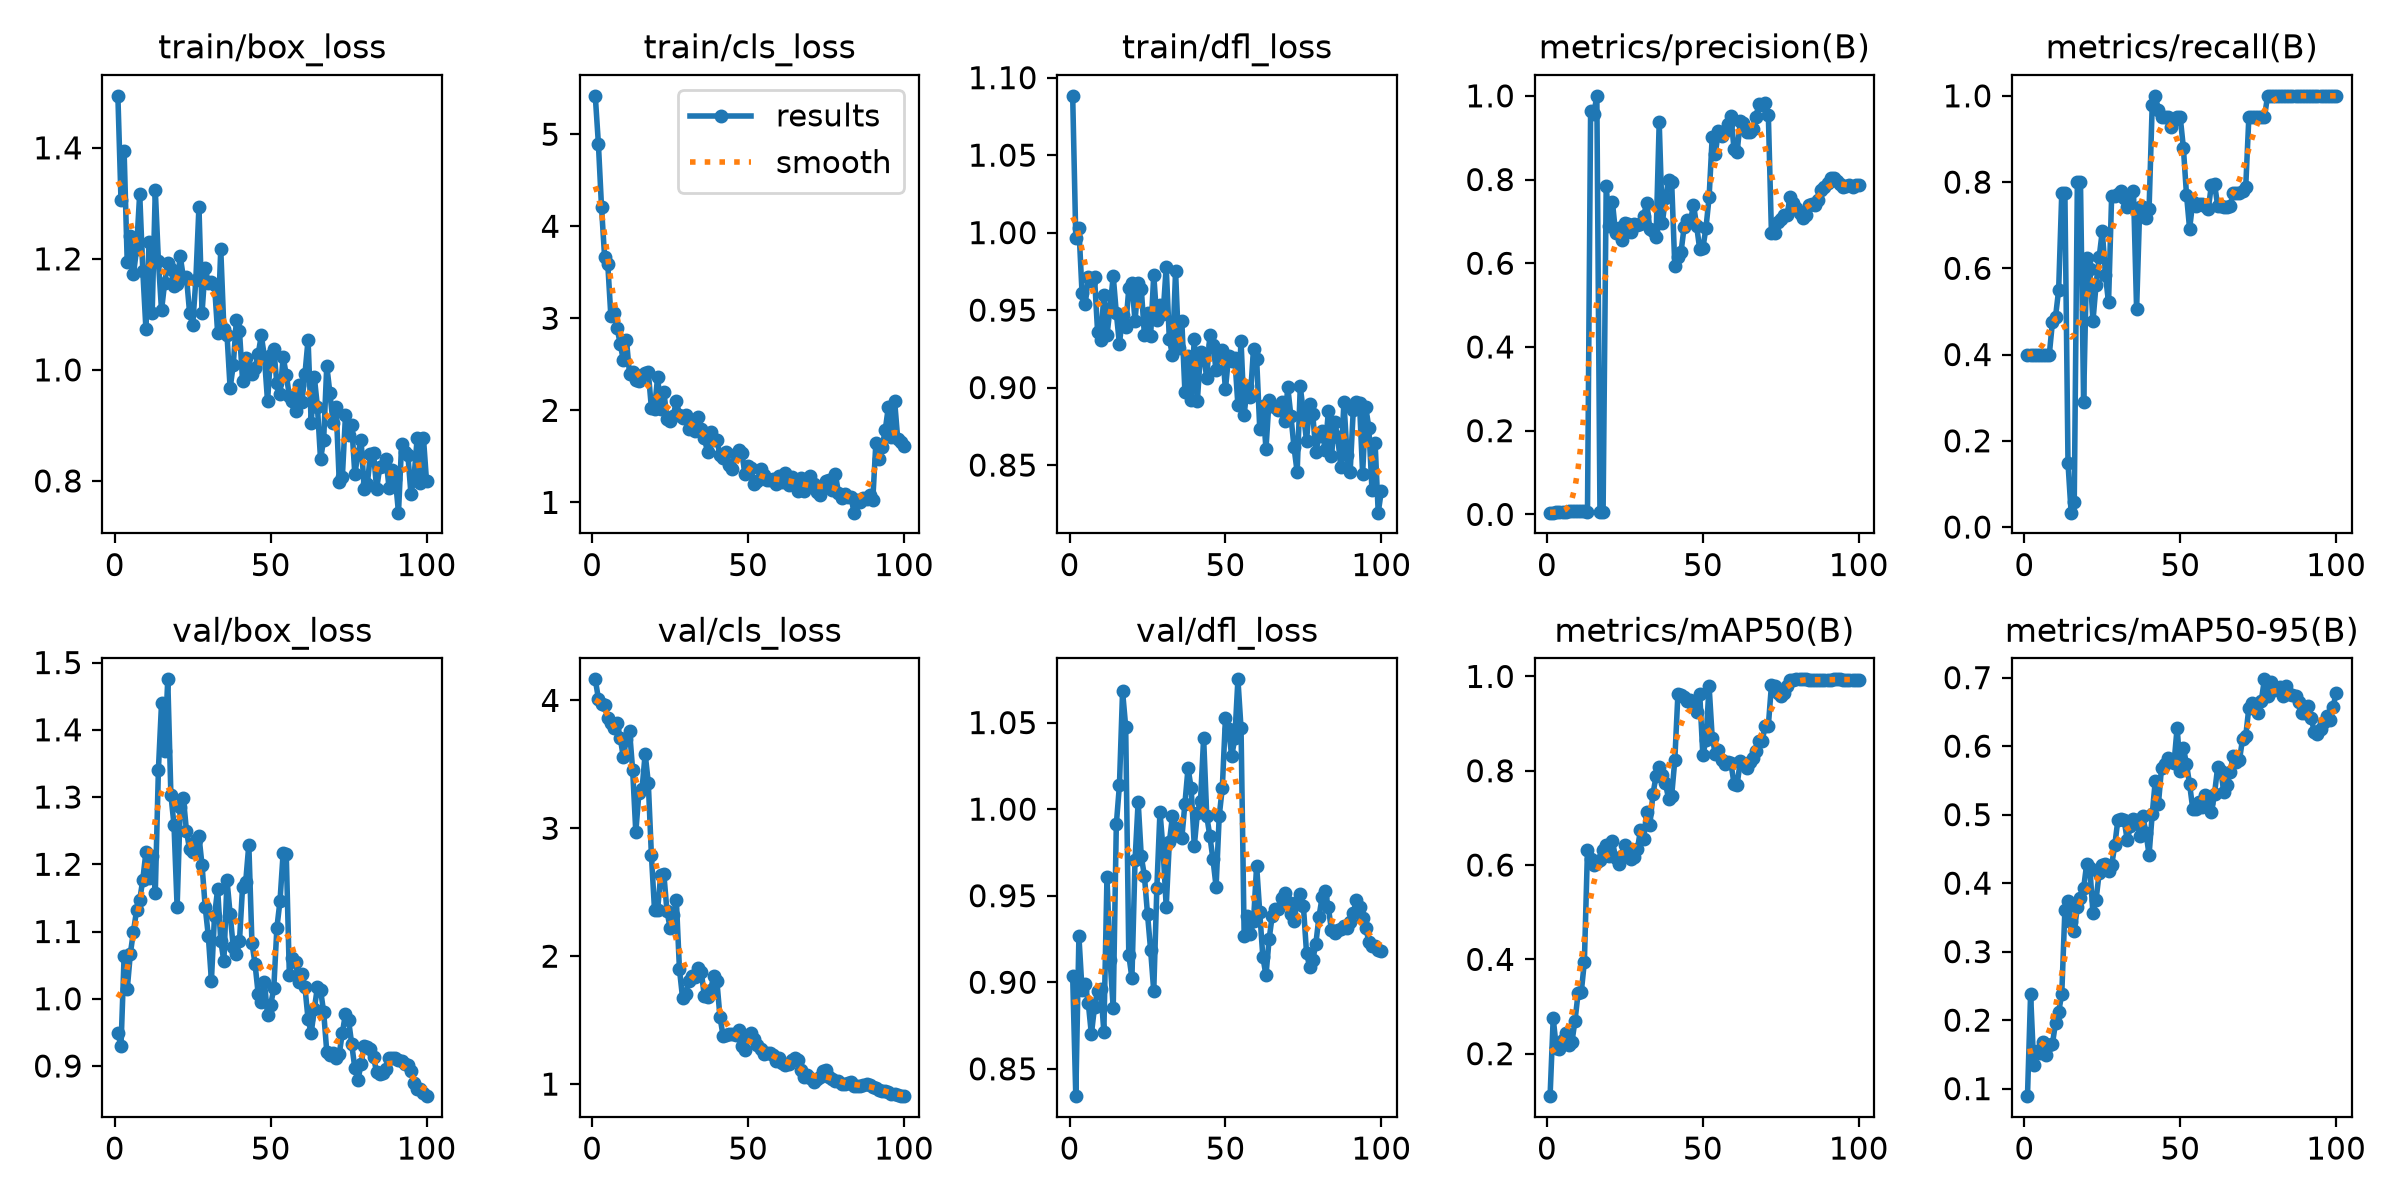

The table this chart was drawn from, first rows:
epoch, time, train/box_loss, train/cls_loss, train/dfl_loss, metrics/precision(B), metrics/recall(B), metrics/mAP50(B), metrics/mAP50-95(B), val/box_loss, val/cls_loss, val/dfl_loss, lr/pg0, lr/pg1, lr/pg2
1, 17.35, 1.494, 5.417, 1.088, 0.00409, 0.4, 0.1099, 0.08903, 0.9488, 4.165, 0.9036, 4e-05, 4e-05, 4e-05
2, 33.58, 1.306, 4.896, 0.9964, 0.00436, 0.4, 0.2751, 0.2381, 0.9292, 4.014, 0.8342, 8.9109e-05, 8.9109e-05, 8.9109e-05
3, 49.74, 1.394, 4.209, 1.003, 0.0054, 0.4, 0.213, 0.1347, 1.063, 3.972, 0.9264, 0.0001372, 0.0001372, 0.0001372
4, 65.57, 1.194, 3.664, 0.961, 0.00499, 0.4, 0.2094, 0.1548, 1.014, 3.964, 0.8956, 0.0001844, 0.0001844, 0.0001844
5, 81.86, 1.24, 3.595, 0.9537, 0.00528, 0.4, 0.2289, 0.1523, 1.067, 3.859, 0.8992, 0.0002305, 0.0002305, 0.0002305
6, 98.42, 1.172, 3.023, 0.9715, 0.00607, 0.4, 0.2444, 0.168, 1.1, 3.82, 0.888, 0.0002756, 0.0002756, 0.0002756
7, 116.3, 1.218, 3.054, 0.9685, 0.00761, 0.4, 0.2189, 0.1484, 1.132, 3.786, 0.87, 0.0003198, 0.0003198, 0.0003198
8, 133.8, 1.318, 2.894, 0.9714, 0.00768, 0.4, 0.2243, 0.1642, 1.147, 3.824, 0.8856, 0.000363, 0.000363, 0.000363
9, 153.6, 1.178, 2.722, 0.9358, 0.0085, 0.475, 0.2702, 0.1651, 1.177, 3.706, 0.8951, 0.0004052, 0.0004052, 0.0004052
10, 173.1, 1.073, 2.547, 0.9305, 0.00819, 0.4875, 0.3289, 0.1963, 1.218, 3.557, 0.8959, 0.0004463, 0.0004463, 0.0004463
11, 191.7, 1.23, 2.762, 0.9598, 0.00798, 0.55, 0.3301, 0.2118, 1.18, 3.699, 0.8713, 0.0004865, 0.0004865, 0.0004865
12, 209.8, 1.102, 2.392, 0.9338, 0.00746, 0.775, 0.3949, 0.2384, 1.213, 3.759, 0.9606, 0.0005257, 0.0005257, 0.0005257
13, 226.8, 1.324, 2.418, 0.9514, 0.00656, 0.775, 0.6329, 0.3609, 1.158, 3.452, 0.9128, 0.000564, 0.000564, 0.000564
14, 244.6, 1.196, 2.326, 0.9721, 0.9631, 0.1475, 0.6126, 0.3746, 1.341, 2.969, 0.8852, 0.0006012, 0.0006012, 0.0006012
15, 262.7, 1.107, 2.319, 0.948, 0.9556, 0.03333, 0.5999, 0.3428, 1.439, 3.279, 0.9912, 0.0006374, 0.0006374, 0.0006374
16, 280.4, 1.157, 2.387, 0.9281, 1, 0.05756, 0.606, 0.3304, 1.369, 3.306, 1.014, 0.0006727, 0.0006727, 0.0006727
17, 298.8, 1.192, 2.402, 0.947, 0.0051, 0.8, 0.6106, 0.3646, 1.475, 3.582, 1.068, 0.0007069, 0.0007069, 0.0007069
18, 317.7, 1.181, 2.415, 0.9388, 0.00512, 0.8, 0.6319, 0.3783, 1.304, 3.358, 1.048, 0.0007402, 0.0007402, 0.0007402
19, 336.2, 1.151, 2.027, 0.9641, 0.7842, 0.2889, 0.6422, 0.3923, 1.259, 2.791, 0.9157, 0.0007725, 0.0007725, 0.0007725
20, 354.1, 1.155, 2.02, 0.9674, 0.6892, 0.6245, 0.6196, 0.4285, 1.136, 2.363, 0.9024, 0.0008038, 0.0008038, 0.0008038
21, 371.6, 1.205, 2.362, 0.943, 0.7465, 0.5978, 0.6515, 0.4226, 1.285, 2.364, 0.9704, 0.000802, 0.000802, 0.000802
22, 391.4, 1.166, 2.016, 0.9674, 0.6719, 0.4774, 0.6144, 0.3562, 1.299, 2.638, 1.004, 0.0007921, 0.0007921, 0.0007921
23, 409.4, 1.167, 2.201, 0.9639, 0.684, 0.5623, 0.6019, 0.376, 1.249, 2.639, 0.9727, 0.0007822, 0.0007822, 0.0007822
24, 426.9, 1.103, 1.907, 0.9341, 0.6545, 0.6261, 0.6199, 0.4148, 1.222, 2.351, 0.9616, 0.0007723, 0.0007723, 0.0007723
25, 444.1, 1.081, 1.883, 0.9483, 0.6963, 0.687, 0.6428, 0.4264, 1.219, 2.222, 0.9394, 0.0007624, 0.0007624, 0.0007624
26, 461.5, 1.162, 1.936, 0.9333, 0.6935, 0.5845, 0.6244, 0.4284, 1.236, 2.318, 0.9186, 0.0007525, 0.0007525, 0.0007525
27, 479.5, 1.294, 2.101, 0.9729, 0.6756, 0.5208, 0.6135, 0.4172, 1.242, 2.437, 0.8949, 0.0007426, 0.0007426, 0.0007426
28, 497.2, 1.103, 1.954, 0.9434, 0.6946, 0.7689, 0.6161, 0.426, 1.198, 1.897, 0.9546, 0.0007327, 0.0007327, 0.0007327
29, 514.4, 1.184, 1.913, 0.9534, 0.692, 0.7672, 0.6332, 0.4554, 1.137, 1.672, 0.9986, 0.0007228, 0.0007228, 0.0007228
30, 531.1, 1.157, 1.945, 0.9475, 0.6931, 0.7715, 0.6744, 0.4924, 1.094, 1.704, 0.9765, 0.0007129, 0.0007129, 0.0007129
31, 547.9, 1.159, 1.794, 0.9779, 0.7125, 0.7792, 0.6555, 0.4934, 1.027, 1.809, 0.9436, 0.000703, 0.000703, 0.000703
32, 564.7, 1.152, 1.839, 0.9312, 0.7445, 0.7621, 0.7133, 0.4925, 1.124, 1.848, 0.9808, 0.0006931, 0.0006931, 0.0006931
33, 581.3, 1.067, 1.779, 0.921, 0.682, 0.7412, 0.6842, 0.4623, 1.163, 1.838, 0.9958, 0.0006832, 0.0006832, 0.0006832
34, 598, 1.217, 1.923, 0.9752, 0.6777, 0.7444, 0.7506, 0.4828, 1.086, 1.905, 0.9891, 0.0006733, 0.0006733, 0.0006733
35, 614.7, 1.074, 1.801, 0.9256, 0.6623, 0.7801, 0.7889, 0.4936, 1.056, 1.879, 0.9844, 0.0006634, 0.0006634, 0.0006634
36, 631.5, 1.063, 1.702, 0.9431, 0.9374, 0.5045, 0.8072, 0.4928, 1.177, 1.685, 0.9831, 0.0006535, 0.0006535, 0.0006535
37, 648.2, 0.967, 1.545, 0.8971, 0.696, 0.7415, 0.7906, 0.4684, 1.126, 1.682, 1.003, 0.0006436, 0.0006436, 0.0006436
38, 664.9, 1.008, 1.76, 0.9201, 0.7551, 0.7416, 0.7731, 0.4974, 1.077, 1.736, 1.024, 0.0006337, 0.0006337, 0.0006337
39, 681.9, 1.089, 1.68, 0.8922, 0.7987, 0.716, 0.7409, 0.4738, 1.066, 1.847, 1.012, 0.0006238, 0.0006238, 0.0006238
40, 698.6, 1.07, 1.678, 0.9317, 0.7932, 0.7377, 0.7471, 0.4412, 1.086, 1.806, 0.9787, 0.0006139, 0.0006139, 0.0006139
41, 715.3, 0.9803, 1.516, 0.8916, 0.5946, 0.9778, 0.822, 0.5005, 1.167, 1.523, 0.9977, 0.000604, 0.000604, 0.000604
42, 732, 1.021, 1.479, 0.9231, 0.6157, 1, 0.9626, 0.5498, 1.174, 1.377, 1.005, 0.0005941, 0.0005941, 0.0005941
43, 748.7, 0.9968, 1.542, 0.9203, 0.6266, 0.9667, 0.9598, 0.5156, 1.229, 1.38, 1.041, 0.0005842, 0.0005842, 0.0005842
44, 765.2, 0.9929, 1.412, 0.9064, 0.6869, 0.95, 0.9563, 0.5686, 1.083, 1.395, 0.996, 0.0005743, 0.0005743, 0.0005743
45, 781.8, 1.004, 1.366, 0.9342, 0.7037, 0.95, 0.9474, 0.5746, 1.051, 1.39, 0.9843, 0.0005644, 0.0005644, 0.0005644
46, 799.1, 1.028, 1.527, 0.9276, 0.6991, 0.95, 0.9494, 0.5829, 1.008, 1.386, 0.9709, 0.0005545, 0.0005545, 0.0005545
47, 815.9, 1.062, 1.57, 0.9111, 0.7403, 0.9272, 0.9387, 0.5793, 0.9947, 1.424, 0.9552, 0.0005446, 0.0005446, 0.0005446
48, 832.7, 1.023, 1.534, 0.9215, 0.6895, 0.9447, 0.9246, 0.5749, 1.025, 1.295, 0.996, 0.0005347, 0.0005347, 0.0005347
49, 850.3, 0.9435, 1.314, 0.924, 0.633, 0.95, 0.963, 0.6271, 0.9762, 1.266, 1.012, 0.0005248, 0.0005248, 0.0005248
50, 867.3, 1.028, 1.391, 0.899, 0.6359, 0.95, 0.8329, 0.5643, 0.9907, 1.381, 1.053, 0.0005149, 0.0005149, 0.0005149
51, 884.2, 1.038, 1.369, 0.9201, 0.6843, 0.88, 0.8655, 0.5977, 1.015, 1.397, 1.046, 0.000505, 0.000505, 0.000505
52, 901.4, 0.9755, 1.2, 0.9169, 0.7571, 0.771, 0.9799, 0.5738, 1.106, 1.351, 1.031, 0.0004951, 0.0004951, 0.0004951
53, 918.3, 0.9557, 1.234, 0.9193, 0.9014, 0.6914, 0.8702, 0.5444, 1.146, 1.302, 1.041, 0.0004852, 0.0004852, 0.0004852
54, 935, 1.023, 1.367, 0.8885, 0.8621, 0.7534, 0.8357, 0.5089, 1.216, 1.273, 1.075, 0.0004753, 0.0004753, 0.0004753
55, 952, 0.9915, 1.295, 0.9303, 0.9162, 0.7438, 0.8437, 0.5089, 1.215, 1.236, 1.047, 0.0004654, 0.0004654, 0.0004654
56, 968.7, 0.9527, 1.245, 0.8825, 0.9049, 0.75, 0.8235, 0.5191, 1.035, 1.241, 0.9266, 0.0004555, 0.0004555, 0.0004555
57, 985.3, 0.9434, 1.24, 0.9013, 0.9154, 0.75, 0.8137, 0.5108, 1.06, 1.245, 0.9384, 0.0004456, 0.0004456, 0.0004456
58, 1002, 0.9251, 1.254, 0.8942, 0.9335, 0.7449, 0.8191, 0.5289, 1.054, 1.226, 0.9278, 0.0004357, 0.0004357, 0.0004357
59, 1019, 0.9719, 1.196, 0.9252, 0.9525, 0.7383, 0.8157, 0.5175, 1.025, 1.18, 0.9354, 0.0004258, 0.0004258, 0.0004258
60, 1035, 0.9418, 1.29, 0.9187, 0.8726, 0.7935, 0.7729, 0.5031, 1.036, 1.207, 0.9673, 0.0004159, 0.0004159, 0.0004159
... 40 more rows
